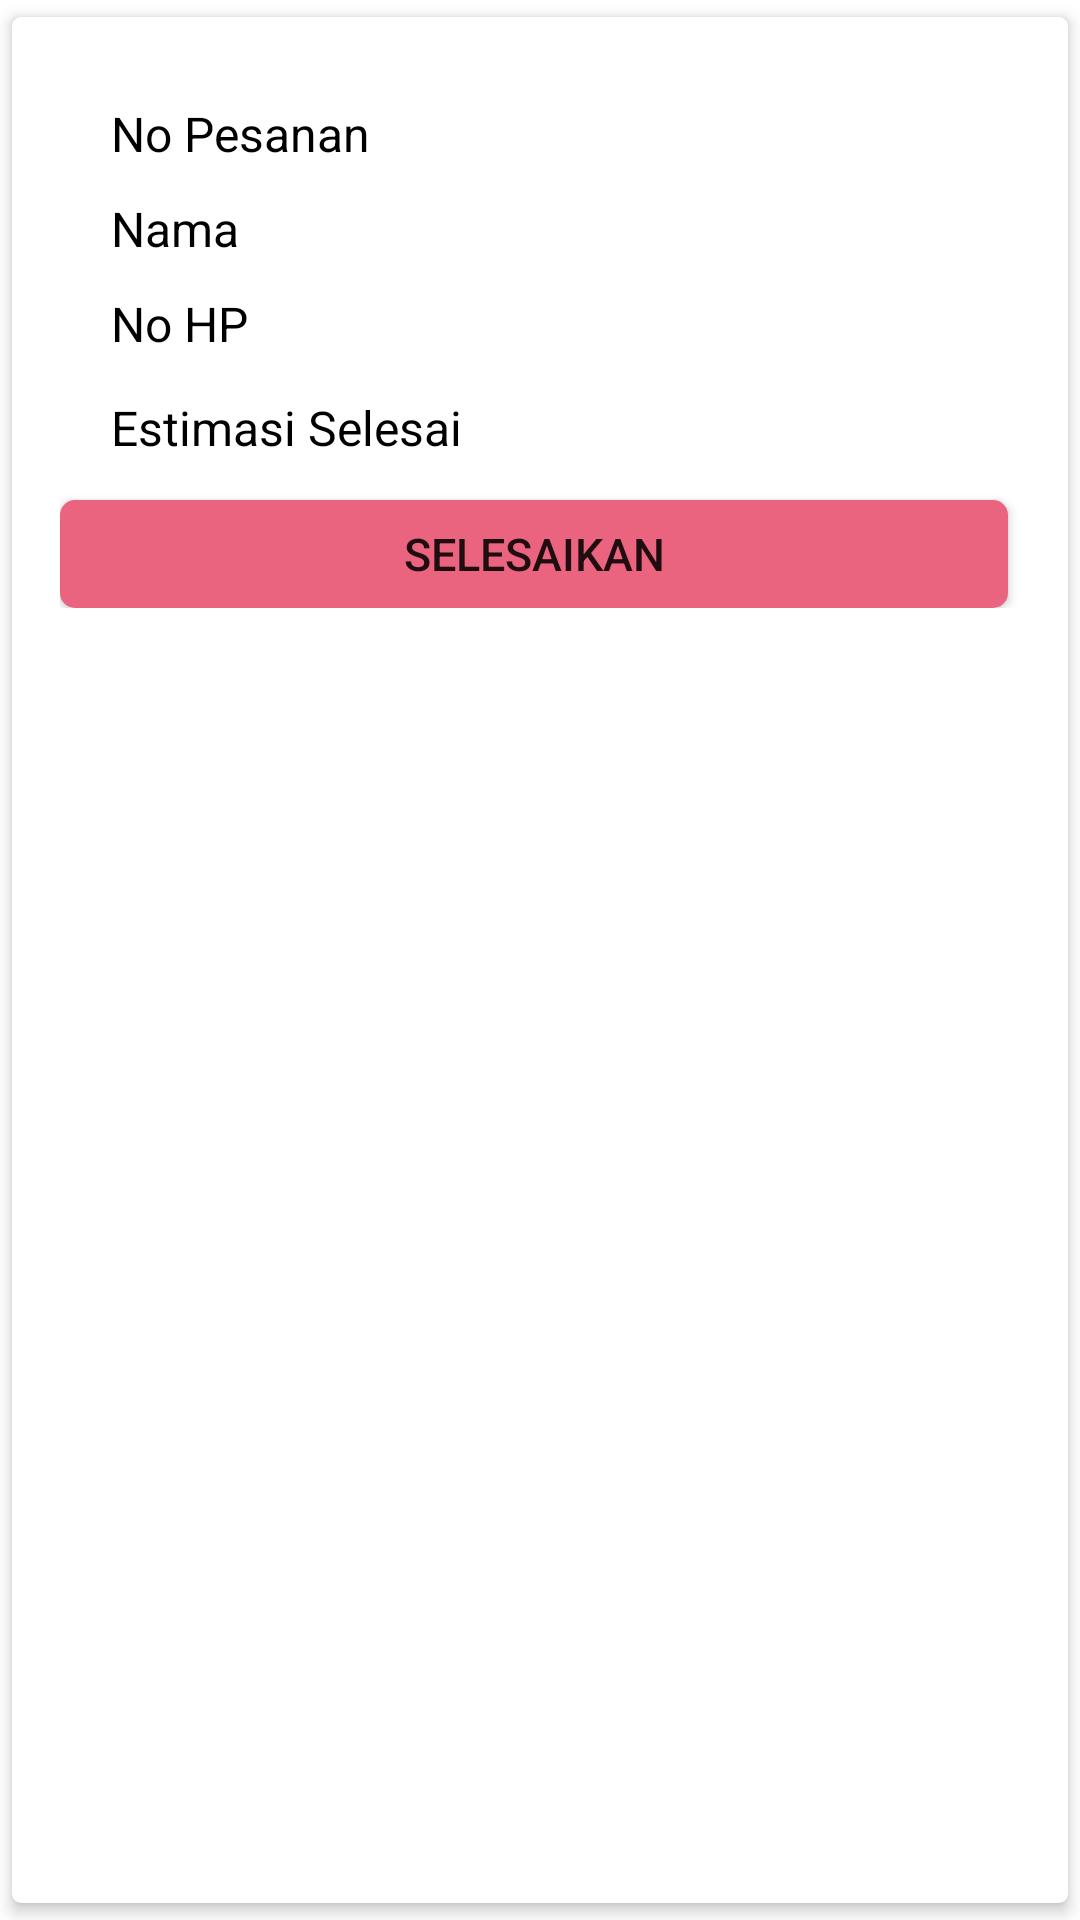

Produce the Android XML layout that renders to this screen, including the resource entries it uses.
<!-- AndroidManifest.xml: application theme Theme.LaundryReceipt -->
<!-- res/layout/list_data_pemesanan.xml -->
<?xml version="1.0" encoding="utf-8"?>
<androidx.cardview.widget.CardView
    xmlns:android="http://schemas.android.com/apk/res/android"
    android:layout_width="match_parent"
    android:layout_height="wrap_content"
    xmlns:app="http://schemas.android.com/apk/res-auto"
    app:cardCornerRadius="3dp"
    app:cardBackgroundColor="@color/white"
    app:cardElevation="3dp"
    app:cardUseCompatPadding="true">


    <RelativeLayout
        android:layout_width="match_parent"
        android:layout_height="wrap_content"
        android:padding="16dp">

        

        <Button
            android:id="@+id/button"
            android:layout_width="363dp"
            android:layout_height="36dp"
            android:layout_alignParentEnd="true"
            android:layout_marginTop="145dp"
            android:layout_marginEnd="4dp"
            android:background="@drawable/button_pemesanan"
            android:text="Selesaikan"
            android:textSize="15dp"/>

    </RelativeLayout>

    <LinearLayout
        android:layout_width="185dp"
        android:layout_height="137dp"
        android:layout_margin="20dp"
        android:background="#FFFFFFFF"
        android:orientation="vertical"
        android:padding="8dp">

        <TextView
            android:id="@+id/noPesanan"
            android:layout_width="130dp"
            android:layout_height="wrap_content"
            android:paddingLeft="5dp"
            android:text="No Pesanan"
            android:textColor="@color/black"
            android:textSize="16sp" />

        <TextView
            android:id="@+id/nama"
            android:layout_width="wrap_content"
            android:layout_height="wrap_content"
            android:layout_marginTop="10dp"
            android:paddingLeft="5dp"
            android:text="Nama"
            android:textColor="@color/black"
            android:textSize="16sp" />

        <TextView
            android:id="@+id/noHp"
            android:layout_width="wrap_content"
            android:layout_height="wrap_content"
            android:layout_marginTop="10dp"
            android:paddingLeft="5dp"
            android:text="No HP"
            android:textColor="@color/black"
            android:textSize="16sp" />

        <TextView
            android:id="@+id/estimasiselesai"
            android:layout_width="171dp"
            android:layout_height="wrap_content"
            android:layout_marginTop="13dp"
            android:paddingLeft="5dp"
            android:text="Estimasi Selesai"
            android:textColor="@color/black"
            android:textSize="16sp" />
    </LinearLayout>
    <LinearLayout
        android:layout_width="179dp"
        android:layout_height="139dp"
        android:layout_gravity="right"
        android:layout_margin="20dp"
        android:background="#FFFFFFFF"
        android:orientation="vertical"
        android:padding="8dp">

        <TextView
            android:id="@+id/textnoPesanan"
            android:layout_width="168dp"
            android:layout_height="wrap_content"
            android:paddingLeft="8dp"
            android:text=""
            android:textColor="@color/black"
            android:textSize="20sp" />

        <TextView
            android:id="@+id/textnama"
            android:layout_width="168dp"
            android:layout_height="wrap_content"
            android:layout_marginTop="5dp"
            android:paddingLeft="8dp"
            android:text=""
            android:textColor="@color/black"
            android:textSize="20sp" />

        <TextView
            android:id="@+id/textnoHp"
            android:layout_width="168dp"
            android:layout_height="wrap_content"
            android:layout_marginTop="5dp"
            android:paddingLeft="8dp"
            android:text=""
            android:textColor="@color/black"
            android:textSize="20sp" />

        <TextView
            android:id="@+id/textestimasi_selesai"
            android:layout_width="168dp"
            android:layout_height="wrap_content"
            android:layout_marginTop="5dp"
            android:paddingLeft="8dp"
            android:text=""
            android:textColor="@color/black"
            android:textSize="20sp" />
    </LinearLayout>




</androidx.cardview.widget.CardView>
<!-- resources referenced by this layout -->
<resources>
  <color name="black">#FF000000</color>
  <color name="white">#FFFFFFFF</color>
  <!-- drawable button_pemesanan (drawable) -->
  <?xml version="1.0" encoding="utf-8"?>
  <shape xmlns:android="http://schemas.android.com/apk/res/android"
      android:shape="rectangle">
      <corners android:radius="5dp" />
      <solid android:color="@color/pink"></solid>
  </shape>
  <style name="Theme.LaundryReceipt" parent="Theme.MaterialComponents.DayNight.DarkActionBar">
          
          <item name="colorPrimary">@color/pink</item>
          <item name="colorPrimaryVariant">@color/purple_700</item>
          <item name="colorOnPrimary">@color/white</item>
          
          <item name="colorSecondary">@color/softpink</item>
          <item name="colorSecondaryVariant">@color/teal_700</item>
          <item name="colorOnSecondary">@color/black</item>
          
          <item name="android:statusBarColor">@color/pink</item>
          
      </style>
  <color name="pink">#EA637F</color>
  <color name="purple_700">#FF3700B3</color>
  <color name="softpink">#F7EAE4</color>
  <color name="teal_700">#FF018786</color>
</resources>
